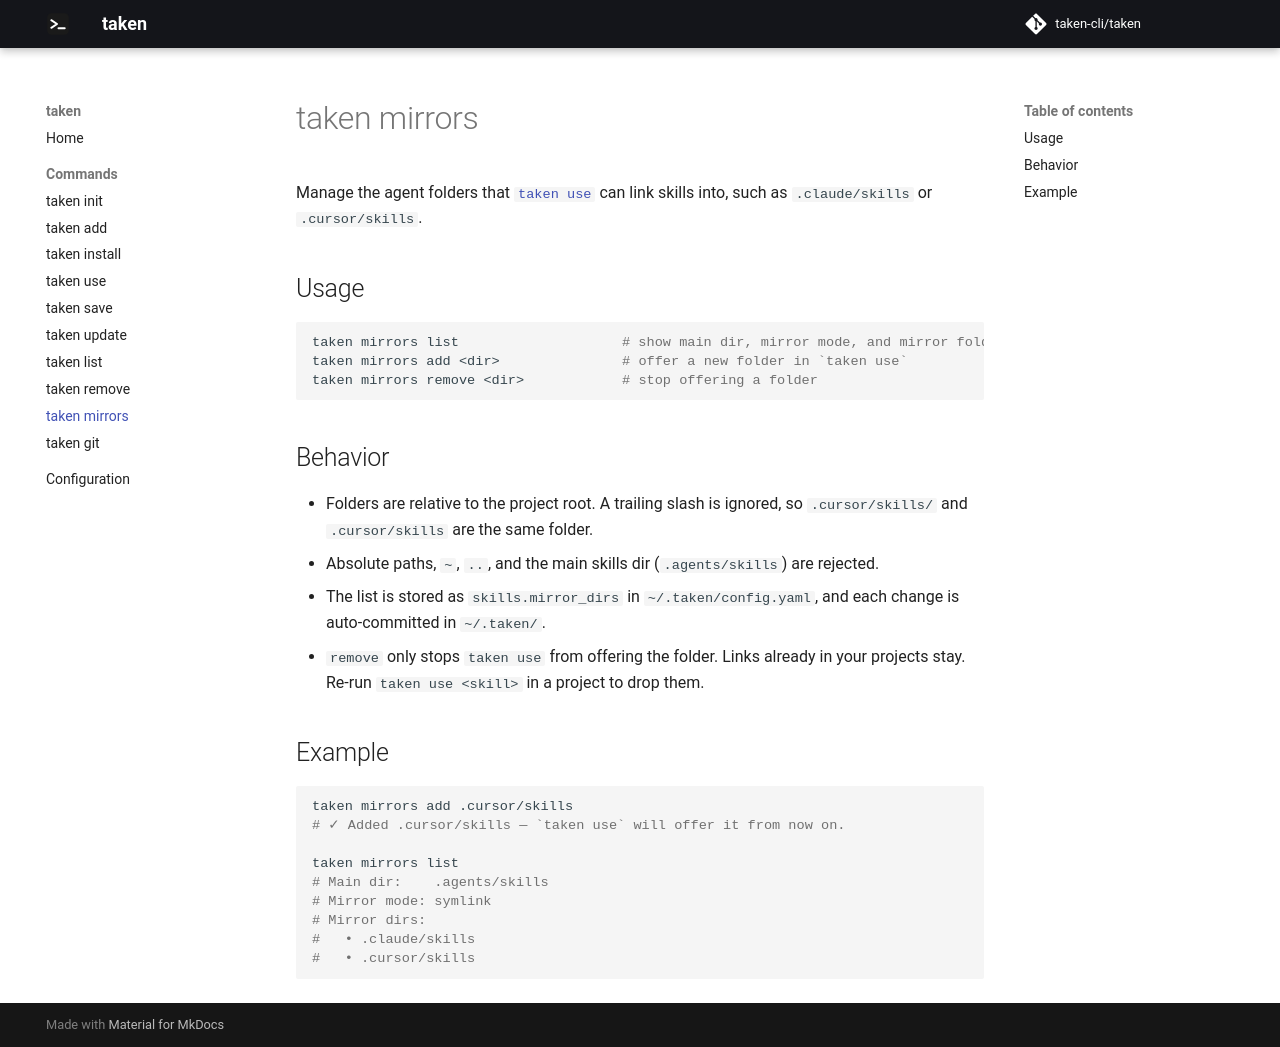

repository: taken-cli/taken · page: commands/mirrors/index.html · generator: mkdocs

# taken mirrors

Manage the agent folders that [`taken use`](use.md) can link skills into, such as `.claude/skills` or `.cursor/skills`.

## Usage

```bash
taken mirrors list                    # show main dir, mirror mode, and mirror folders
taken mirrors add <dir>               # offer a new folder in `taken use`
taken mirrors remove <dir>            # stop offering a folder
```

## Behavior

- Folders are relative to the project root. A trailing slash is ignored, so `.cursor/skills/` and `.cursor/skills` are the same folder.
- Absolute paths, `~`, `..`, and the main skills dir (`.agents/skills`) are rejected.
- The list is stored as `skills.mirror_dirs` in `~/.taken/config.yaml`, and each change is auto-committed in `~/.taken/`.
- `remove` only stops `taken use` from offering the folder. Links already in your projects stay. Re-run `taken use <skill>` in a project to drop them.

## Example

```bash
taken mirrors add .cursor/skills
# ✓ Added .cursor/skills — `taken use` will offer it from now on.

taken mirrors list
# Main dir:    .agents/skills
# Mirror mode: symlink
# Mirror dirs:
#   • .claude/skills
#   • .cursor/skills
```
